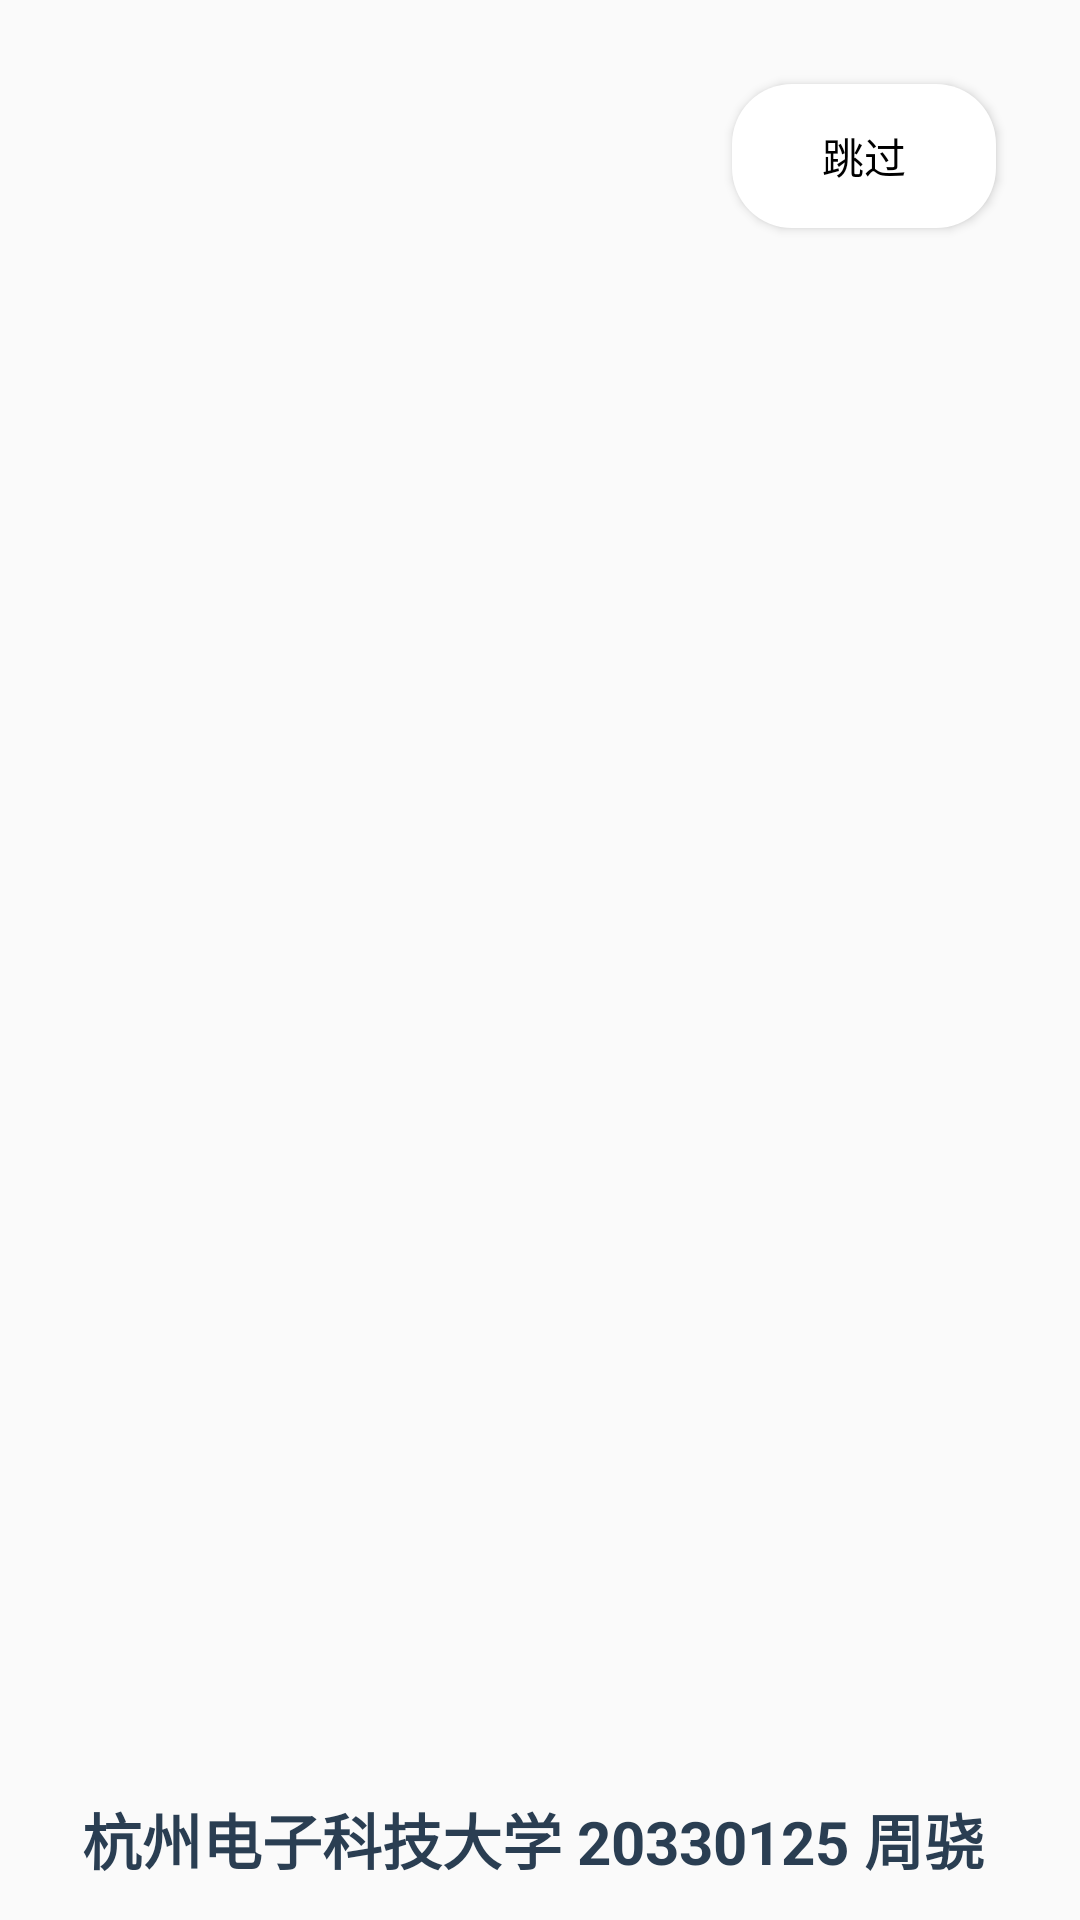

This screen was rendered from an Android layout file. Write that file and the resources it references.
<!-- AndroidManifest.xml: application theme Theme.PersonalFinancialManagementSystems -->
<!-- res/layout/activity_main.xml -->
<?xml version="1.0" encoding="utf-8"?>
<androidx.constraintlayout.widget.ConstraintLayout xmlns:android="http://schemas.android.com/apk/res/android"
    xmlns:app="http://schemas.android.com/apk/res-auto"
    xmlns:tools="http://schemas.android.com/tools"
    android:layout_width="match_parent"
    android:layout_height="match_parent"
    tools:context=".MainActivity">

    <ImageView
        android:id="@+id/WelcomePic"
        android:layout_width="wrap_content"
        android:layout_height="wrap_content"
        android:scaleX="1.5"
        android:scaleY="1.5"
        app:layout_constraintStart_toStartOf="parent"
        app:layout_constraintTop_toTopOf="parent"
        app:srcCompat="@drawable/pic_2" />

    <Button
        android:id="@+id/Skip_Button"
        android:layout_width="wrap_content"
        android:layout_height="wrap_content"
        android:layout_marginTop="28dp"
        android:layout_marginEnd="28dp"
        android:background="@drawable/button_circle_shape"
        android:text="跳过"
        android:textColor="#000000"
        app:iconTint="#FFFFFF"
        app:layout_constraintEnd_toEndOf="parent"
        app:layout_constraintTop_toTopOf="parent" />

    <TextView
        android:id="@+id/textView"
        android:layout_width="wrap_content"
        android:layout_height="wrap_content"
        android:text="杭州电子科技大学 20330125 周骁 "
        android:textColor="#2A3E52"
        android:textSize="20sp"
        android:textStyle="bold"
        app:layout_constraintBottom_toBottomOf="parent"
        app:layout_constraintEnd_toEndOf="parent"
        app:layout_constraintStart_toStartOf="parent"
        app:layout_constraintTop_toTopOf="parent"
        app:layout_constraintVertical_bias="0.98" />

</androidx.constraintlayout.widget.ConstraintLayout>
<!-- resources referenced by this layout -->
<resources>
  <!-- drawable button_circle_shape (drawable) -->
  <?xml version="1.0" encoding="UTF-8"?>
  <shape
      xmlns:android="http://schemas.android.com/apk/res/android"
      android:shape="rectangle">
      
      <solid android:color="#ffffff"/>
      
      
      <corners
          android:radius="20dp" />
      
      
      
      
      
      
      
      **设置文字padding**
      
      <padding
          android:left="10dp"
          android:top="10dp"
          android:right="10dp"
          android:bottom="10dp"
          />
  </shape>
  <style name="Theme.PersonalFinancialManagementSystems" parent="Theme.MaterialComponents.DayNight.DarkActionBar.Bridge">
          
          <item name="colorPrimary">@color/purple_500</item>
          <item name="colorPrimaryVariant">@color/purple_700</item>
          <item name="colorOnPrimary">@color/white</item>
          
          <item name="colorSecondary">@color/teal_200</item>
          <item name="colorSecondaryVariant">@color/teal_700</item>
          <item name="colorOnSecondary">@color/black</item>
          
          <item name="android:statusBarColor" tools:targetApi="l">?attr/colorPrimaryVariant</item>
          
      </style>
  <color name="purple_500">#FF6200EE</color>
  <color name="purple_700">#FF3700B3</color>
  <color name="white">#FFFFFFFF</color>
  <color name="teal_200">#FF03DAC5</color>
  <color name="teal_700">#FF018786</color>
  <color name="black">#FF000000</color>
</resources>
